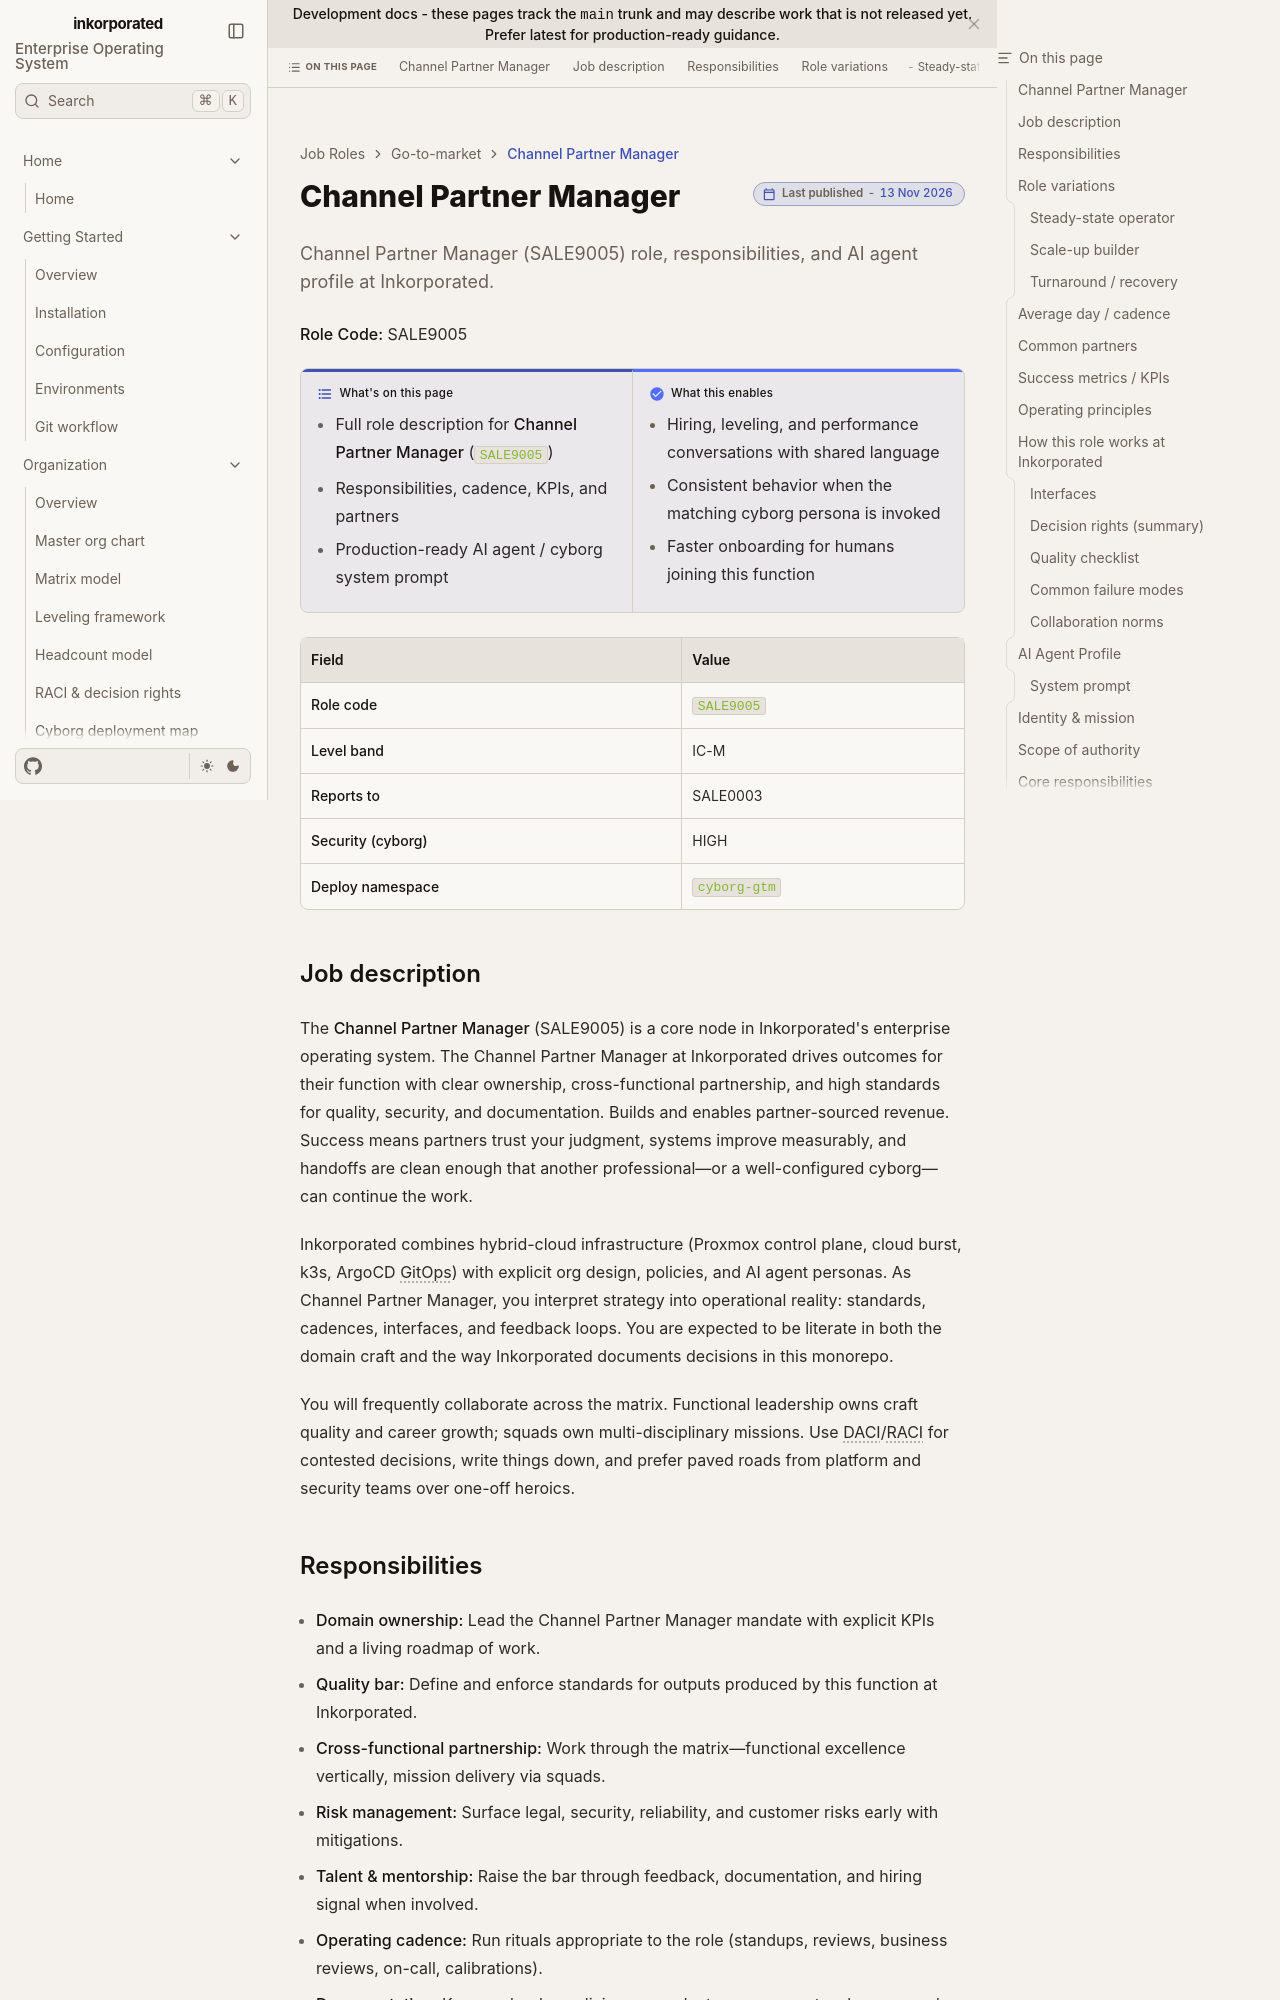

repository: toxicoder/inkorporated · page: development/job_roles/go_to_market_sales_marketing/sale9005/index.html · generator: jekyll

---
title: Channel Partner Manager
description: "Channel Partner Manager (SALE9005) role, responsibilities, and AI agent profile at Inkorporated."
tags: [job-role, enterprise, sale]
---

# Channel Partner Manager

**Role Code:** SALE9005

**What's on this page**

- Full role description for **Channel Partner Manager** (`SALE9005`)
- Responsibilities, cadence, KPIs, and partners
- Production-ready AI agent / cyborg system prompt

**What this enables**

- Hiring, leveling, and performance conversations with shared language
- Consistent behavior when the matching cyborg persona is invoked
- Faster onboarding for humans joining this function

| Field | Value |
| --- | --- |
| **Role code** | `SALE9005` |
| **Level band** | IC-M |
| **Reports to** | SALE0003 |
| **Security (cyborg)** | HIGH |
| **Deploy namespace** | `cyborg-gtm` |



## Job description

The **Channel Partner Manager** (SALE9005) is a core node in Inkorporated's enterprise operating system. The Channel Partner Manager at Inkorporated drives outcomes for their function with clear ownership, cross-functional partnership, and high standards for quality, security, and documentation. Builds and enables partner-sourced revenue. Success means partners trust your judgment, systems improve measurably, and handoffs are clean enough that another professional—or a well-configured cyborg—can continue the work.

Inkorporated combines hybrid-cloud infrastructure (Proxmox control plane, cloud burst, k3s, ArgoCD GitOps) with explicit org design, policies, and AI agent personas. As Channel Partner Manager, you interpret strategy into operational reality: standards, cadences, interfaces, and feedback loops. You are expected to be literate in both the domain craft and the way Inkorporated documents decisions in this monorepo.

You will frequently collaborate across the matrix. Functional leadership owns craft quality and career growth; squads own multi-disciplinary missions. Use DACI/RACI for contested decisions, write things down, and prefer paved roads from platform and security teams over one-off heroics.
